Run: headless pygame with SDL's dummy video driver; simulated clock (each Clock.tick advances the game by its frame time, no real sleeping); random seed 0; keys injected as events and as key.get_pressed() state; no mouse input.
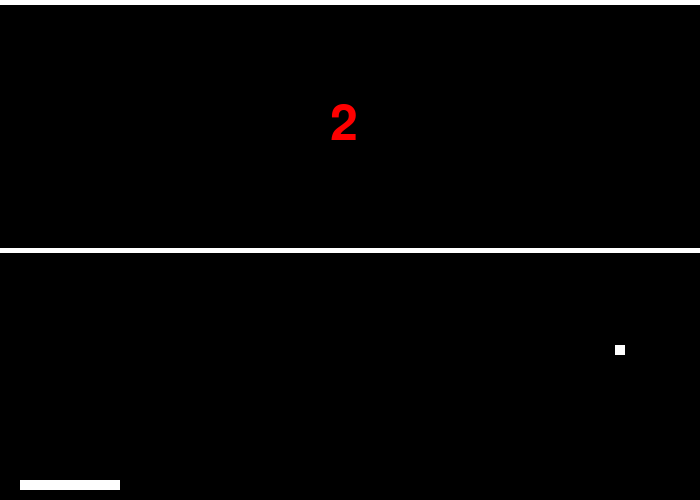
Frame 1 of 4 · flips 1–60 · no input
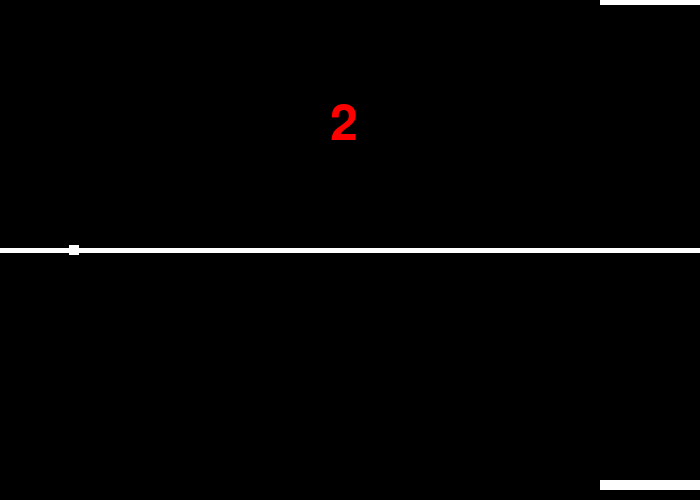
Frame 2 of 4 · flips 61–180 · tapped SPACE, RETURN · held RIGHT (→), D
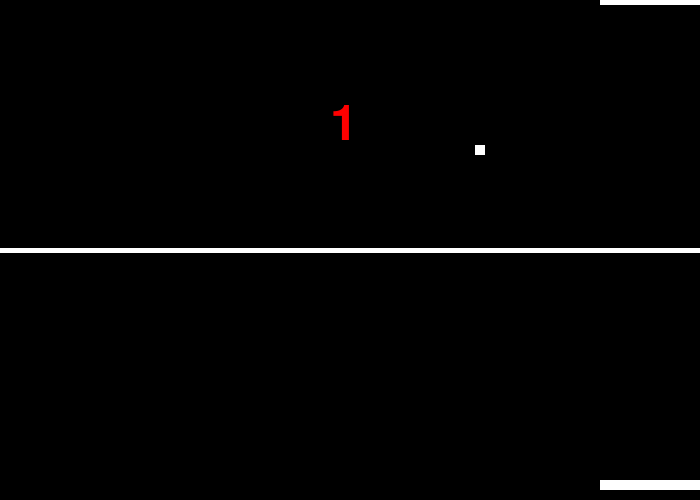
Frame 3 of 4 · flips 181–300 · held DOWN (↓), S
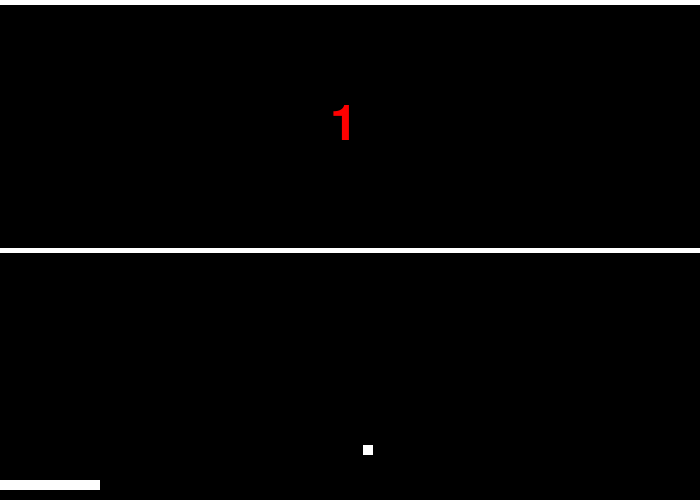
Frame 4 of 4 · flips 301–420 · held LEFT (←), A, UP (↑), W

The pygame program that drew these frames:

import pygame
from random import randint

pygame.init()

# kolory
CZARNY = (0, 0, 0)
BIALY = (255, 255, 255)
CZERWONY = (255,0,0)

class Rakietka(pygame.sprite.Sprite):
    # klasa Rakietka dziedziczy z klasy "Sprite" w Pygame.

    def __init__(self, color, width, height):
        # wołamy najpierw konstruktor klasy bazowej (Sprite)
        # dzięki metodzie super() dziedziczymy wszystkie elementy klasy bazowej
        super().__init__()

        # przekazanie koloru Rakietka oraz szerokości i wysokości, kolor tła i ustawienie go na przezroczyste
        self.image = pygame.Surface([width, height])
        self.image.fill(CZARNY)
        self.image.set_colorkey(CZARNY)

        # rysuję Rakietka jako prostokąt
        pygame.draw.rect(self.image, color, [0, 0, width, height])

        # pobieramy prostokąt (jego rozmiary) z obiektu image
        self.rect = self.image.get_rect()

    def moveUp(self, pixels):
        self.rect.y -= pixels
        # sprawdzanie położenia brzegowego
        if self.rect.y < 0:
           self.rect.y = 0

    def moveDown(self, pixels):
        self.rect.y += pixels
        # sprawdzanie położenia brzegowego
        if self.rect.y > 480:
           self.rect.y = 480

    def moveLeft(self, pixels):
        self.rect.x -= pixels
        # sprawdzanie położenia brzegowego
        if self.rect.x < 0:
           self.rect.x = 0

    def moveRight(self, pixels):
        self.rect.x += pixels
        # sprawdzanie położenia brzegowego
        if self.rect.x > 600:
           self.rect.x = 600



class Pilka(pygame.sprite.Sprite):
    # klasa Pilka dziedziczy ze "Sprite" w Pygame.

    def __init__(self, color, width, height):
        # wołamy konstruktor klasy bazowej
        super().__init__()

        # przekazujemy rozmiary, kolor, przezroczystość
        self.image = pygame.Surface([width, height])
        self.image.fill(CZARNY)
        self.image.set_colorkey(CZARNY)

        # rysowanie piłki (jako prostokącika)
        pygame.draw.rect(self.image, color, [0, 0, width, height])

        # losowanie prędkości
        self.velocity = [randint(4, 8), randint(-8, 8)]

        # pobieramy prostokąt (jego rozmiary) z obiektu image
        self.rect = self.image.get_rect()

    def update(self):
        self.rect.x += self.velocity[0]
        self.rect.y += self.velocity[1]

    def bounce(self):
        self.velocity[1] = -self.velocity[1]
        self.velocity[0] = randint(-8,8)



# definiujemy rozmiary i otwieramy nowe okno
size = (700, 500)
screen = pygame.display.set_mode(size)
pygame.display.set_caption("Ping Pong")

rakietkaA = Rakietka(BIALY, 700, 5)
rakietkaA.rect.x = 0
rakietkaA.rect.y = 0

rakietkaB = Rakietka(BIALY, 100, 10)
rakietkaB.rect.x = 20
rakietkaB.rect.y = 480

pileczka = Pilka(BIALY, 10, 10)
pileczka.rect.x = 195
pileczka.rect.y = 345

# lista wszystkich widzalnych obiektów potomnych z klasy Sprite
all_sprites_list = pygame.sprite.Group()

# dodanie obu rakietek i piłeczki do listy
all_sprites_list.add(rakietkaA)
all_sprites_list.add(rakietkaB)
all_sprites_list.add(pileczka)

# zaczynamy właściwy blok programu
kontynuuj = True

# służy do kontroli liczby klatek na sekudnę (fps)
clock = pygame.time.Clock()

# Początkowe wyniki graczy
scoreA = 3
scoreB = 3

# -------- GLÓWNA PĘTLA PROGRAMU -----------
while kontynuuj:

    for event in pygame.event.get():
        if event.type == pygame.QUIT:  # zamknięcie okienka
            kontynuuj = False

    # ruchy obiektów Rakietkas klawisze strzałka góra dół lub klawisz w s
    keys = pygame.key.get_pressed()
    if keys[pygame.K_ESCAPE]:
        kontynuuj = False


    # if keys[pygame.K_w]:
    #     rakietkaA.moveUp(5)
    # if keys[pygame.K_s]:
    #     rakietkaA.moveDown(5)
    if keys[pygame.K_a]:
        rakietkaA.moveLeft(5)
    if keys[pygame.K_d]:
        rakietkaA.moveRight(5)
    # if keys[pygame.K_UP]:
    #     rakietkaB.moveUp(5)
    # if keys[pygame.K_DOWN]:
    #     rakietkaB.moveDown(5)

    if keys[pygame.K_LEFT]:
        rakietkaB.moveLeft(5)
    if keys[pygame.K_RIGHT]:
        rakietkaB.moveRight(5)

    # aktualizacja listy duszków
    all_sprites_list.update()

    # sprawdzenie czy piłeczka nie uderza w którąś ścianę
    # i odpowiednie naliczenie punktu jeśli minie rakietkę A lub B i uderzy w ścianę za nią
    if pileczka.rect.x >= 690:
          pileczka.velocity[0] = -pileczka.velocity[0]

    if pileczka.rect.x <= 0:
        pileczka.velocity[0] = -pileczka.velocity[0]

    if pileczka.rect.y > 490:
        scoreB -= 1
        pileczka.velocity[1] = -pileczka.velocity[1]
        if scoreB == 0:
            kontynuuj = False


    if pileczka.rect.y < 0:
        scoreA -= 1
        pileczka.velocity[1] = -pileczka.velocity[1]
        if scoreA == 0:
            kontynuuj = False


    # sprawdzenie kolizji piłeczki z obiektem rakietkaA lub rakietkaB
    if pygame.sprite.collide_mask(pileczka, rakietkaA) or pygame.sprite.collide_mask(pileczka, rakietkaB):
      pileczka.bounce()

    # RYSOWANIE
    # czarny ekran
    screen.fill(CZARNY)
    # cienka linia przez środek boiska
    pygame.draw.line(screen, BIALY, [0,250], [700,250], 5)

    # narysowanie obiektów
    all_sprites_list.draw(screen)

    # wyświetlanie wyników
    font = pygame.font.Font(None, 74)
    # text = font.render(str(scoreA), 1, BIALY)
    # screen.blit(text, (250,50))
    text = font.render(str(scoreB), True, CZERWONY)
    screen.blit(text, (330,100))

    # odświeżenie / przerysowanie całego ekranu
    pygame.display.flip()

    # 60 klatek na sekundę
    clock.tick(60)

# koniec
pygame.quit()
